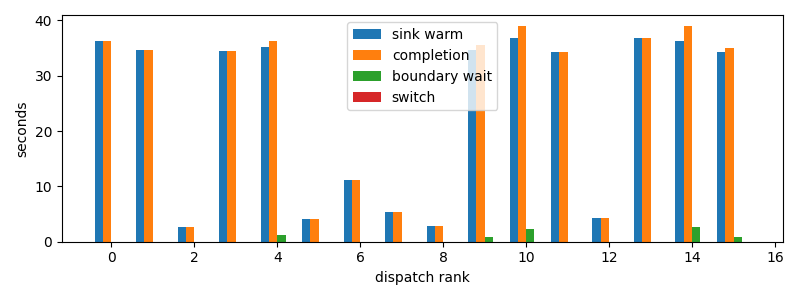

The table this chart was drawn from, first rows:
dispatch_rank, id, action, first_token_s, sink_warm_s, completion_s, source_boundary_wait_s, switch_downtime_s
0, codex:a9de70aa-f71f-9b95-5469-d6b3ec0b3f…, R, 36.34, 36.34, 36.34, 1.9073486328125e-05, 9.059906005859375e-06
1, codex:b3070edb-ef84-2a59-177e-4b7291e2ae…, S, 34.67, 34.67, 34.67, 3.552436828613281e-05, 4.5299530029296875e-06
2, codex:ae694cc1-4887-7ade-f085-b22a801120…, R, 2.715, 2.715, 2.715, 4.482269287109375e-05, 5.4836273193359375e-06
3, codex:fdd895ad-51f8-486e-c57b-0cc8111eee…, S, 34.41, 34.41, 34.41, 2.09808349609375e-05, 4.5299530029296875e-06
4, codex:e6744833-786a-9c87-c539-3a40cda506…, S, 35.14, 35.14, 36.27, 1.13, 3.3855438232421875e-05
5, codex:362639e1-f680-4bda-bd1e-8f149f7717…, R, 3.864, 4.019, 4.019, 2.8371810913085938e-05, 6.198883056640625e-06
6, codex:773fe603-6c37-a82b-eb79-8a2c5c0d1c…, R, 11.07, 11.07, 11.07, 1.9311904907226562e-05, 5.245208740234375e-06
7, codex:7de80c9c-04b3-49a8-66a8-dedbd1acb8…, R, 5.403, 5.403, 5.403, 4.315376281738281e-05, 5.0067901611328125e-06
8, codex:41e93e85-eff7-106f-9736-224049baed…, R, 2.375, 2.879, 2.879, 9.417533874511719e-05, 5.245208740234375e-06
9, claude:beb7fbf4-6556-b9f2-f2be-d69abc179…, S, 34.7, 34.7, 35.64, 0.9372, 9.5367431640625e-06
10, codex:e717fd54-aecf-8710-559b-8d23833866…, S, 36.75, 36.75, 38.96, 2.215, 2.384185791015625e-05
11, codex:e4fa4daa-9887-f50a-b110-c9378383c7…, S, 34.26, 34.26, 34.26, 3.933906555175781e-05, 1.4066696166992188e-05
12, claude:3ab49446-c806-6a06-d8f3-51d00da9a…, R, 4.122, 4.276, 4.276, 2.193450927734375e-05, 5.9604644775390625e-06
13, codex:c55b5430-f5e1-56b7-a298-2db8c65816…, S, 36.46, 36.84, 36.84, 3.24249267578125e-05, 5.9604644775390625e-06
14, codex:b759a30c-c03e-8e0e-1900-3ac8dd4c01…, S, 36.19, 36.19, 38.9, 2.713, 6.985664367675781e-05
15, codex:1db326cd-3c43-ad82-b907-27bc1f12c2…, S, 34.26, 34.26, 35.03, 0.7683, 1.7881393432617188e-05
